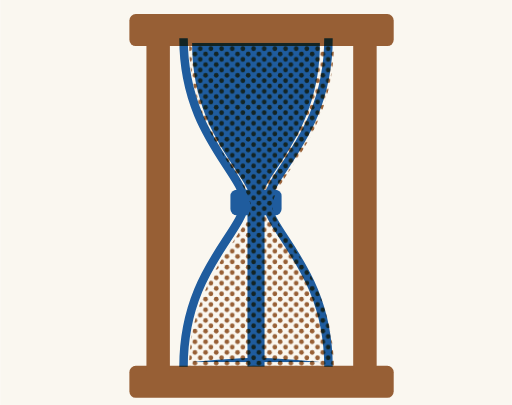
t = 0.00 s
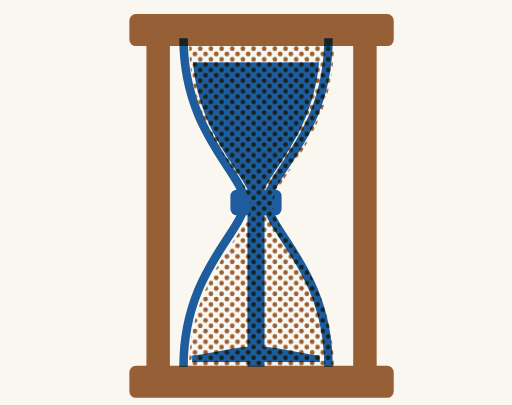
t = 1.13 s
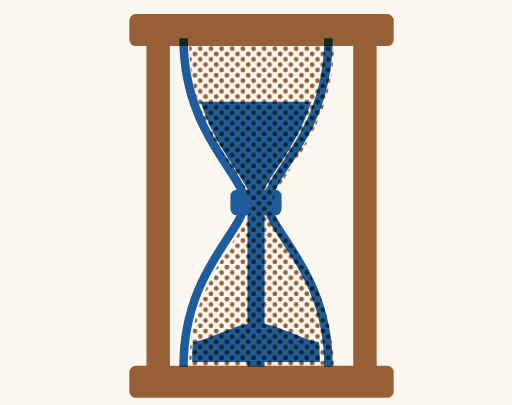
t = 3.38 s
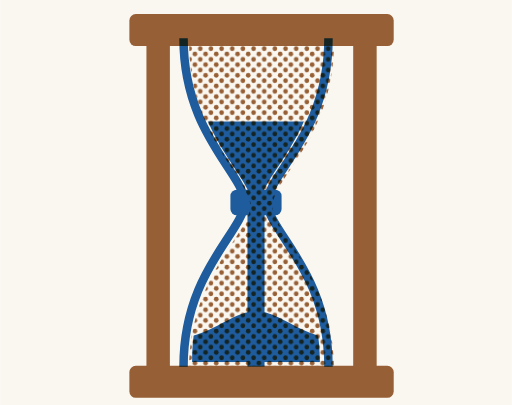
t = 4.50 s
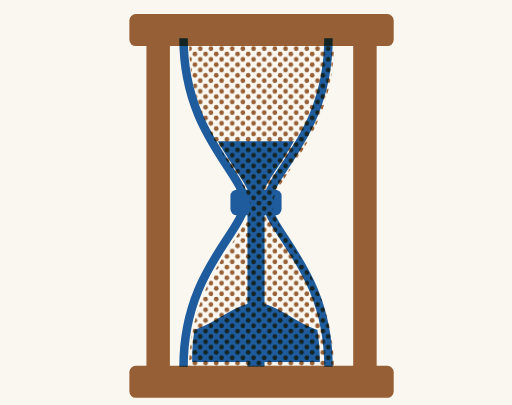
t = 5.63 s
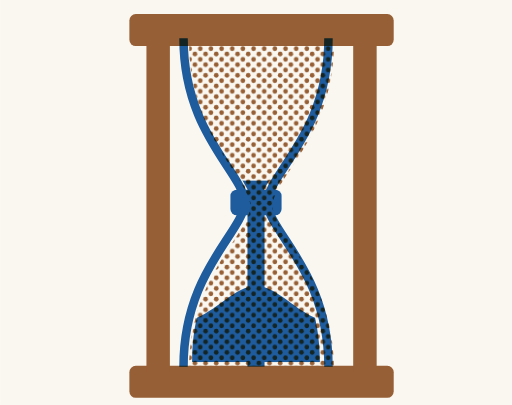
t = 7.88 s

The animated SVG that drew these frames (rendered in a browser with its animation timeline set to each time). Animation: 3 SMIL elements (animate=3); one cycle of 9.00 s, repeats indefinitely.

<svg width="240" height="190" viewBox="0 0 240 190" xmlns="http://www.w3.org/2000/svg">
<defs>
  <pattern id="ri-h-b77" width="5" height="5" patternUnits="userSpaceOnUse"><circle cx="1.25" cy="1.25" r="1.75" fill="#1F5FA8"/><circle cx="3.75" cy="3.75" r="1.75" fill="#1F5FA8"/></pattern>
  <pattern id="ri-h-r77" width="5" height="5" patternUnits="userSpaceOnUse"><circle cx="1.25" cy="1.25" r="1.75" fill="#9A6238"/><circle cx="3.75" cy="3.75" r="1.75" fill="#9A6238"/></pattern>
  <pattern id="ri-h-b53" width="5" height="5" patternUnits="userSpaceOnUse"><circle cx="1.25" cy="1.25" r="1.45" fill="#1F5FA8"/><circle cx="3.75" cy="3.75" r="1.45" fill="#1F5FA8"/></pattern>
  <pattern id="ri-h-r53" width="5" height="5" patternUnits="userSpaceOnUse"><circle cx="1.25" cy="1.25" r="1.45" fill="#9A6238"/><circle cx="3.75" cy="3.75" r="1.45" fill="#9A6238"/></pattern>
  <pattern id="ri-h-b30" width="5" height="5" patternUnits="userSpaceOnUse"><circle cx="1.25" cy="1.25" r="1.1" fill="#1F5FA8"/><circle cx="3.75" cy="3.75" r="1.1" fill="#1F5FA8"/></pattern>
  <pattern id="ri-h-r30" width="5" height="5" patternUnits="userSpaceOnUse"><circle cx="1.25" cy="1.25" r="1.1" fill="#9A6238"/><circle cx="3.75" cy="3.75" r="1.1" fill="#9A6238"/></pattern>
  <clipPath id="ri-h-up"><path d="M90 20 L150 20 C150 62 125 80 122 94 L118 94 C115 80 90 62 90 20 Z"/></clipPath>
  <clipPath id="ri-h-lo"><path d="M118 96 C115 110 90 128 90 170 L150 170 C150 128 125 110 122 96 Z"/></clipPath>
  <clipPath id="ri-h-bulb"><path d="M86 18 L154 18 C154 62 127 80 125 95 C127 110 154 128 154 172 L86 172 C86 128 113 110 115 95 C113 80 86 62 86 18 Z"/></clipPath>
</defs>
<rect width="240" height="190" fill="#FAF7F0"/>
<g style="mix-blend-mode: multiply"><g transform="translate(2.6,1.6)">
  <rect x="58" y="5" width="124" height="15" rx="3" fill="#9A6238"/>
  <rect x="58" y="170" width="124" height="15" rx="3" fill="#9A6238"/>
  <rect x="66" y="18" width="11" height="154" fill="#9A6238"/>
  <rect x="163" y="18" width="11" height="154" fill="#9A6238"/>
  <g clip-path="url(#ri-h-bulb)"><rect x="80" y="14" width="80" height="162" fill="url(#ri-h-r30)"/></g>
</g></g>
<g style="mix-blend-mode: multiply">
  <g clip-path="url(#ri-h-up)">
    <rect x="88" y="20" width="64" height="76" fill="#1F5FA8">
      <animate attributeName="y" values="20;94" dur="9s" repeatCount="indefinite"/>
      <animate attributeName="height" values="76;0" dur="9s" repeatCount="indefinite"/>
    </rect>
  </g>
  <rect x="116" y="96" width="8" height="76" fill="#1F5FA8"/>
  <g clip-path="url(#ri-h-lo)">
    <path d="M88 172 L152 172 L152 170 C140 169 130 168 120 168 C110 168 100 169 88 170 Z" fill="#1F5FA8">
      <animate attributeName="d" values="M88 172 L152 172 L152 170 C140 169 130 168 120 168 C110 168 100 169 88 170 Z;M88 172 L152 172 L152 158 C140 156 130 146 120 146 C110 146 100 156 88 158 Z;M88 172 L152 172 L152 148 C140 145 130 130 120 130 C110 130 100 145 88 148 Z" dur="9s" repeatCount="indefinite"/>
    </path>
  </g>
  <path d="M86 18 C86 62 113 80 115 95 C113 110 86 128 86 172" fill="none" stroke="#1F5FA8" stroke-width="4"/>
  <path d="M154 18 C154 62 127 80 125 95 C127 110 154 128 154 172" fill="none" stroke="#1F5FA8" stroke-width="4"/>
  <rect x="108" y="89" width="24" height="12" rx="3" fill="#1F5FA8"/>
</g>
</svg>
